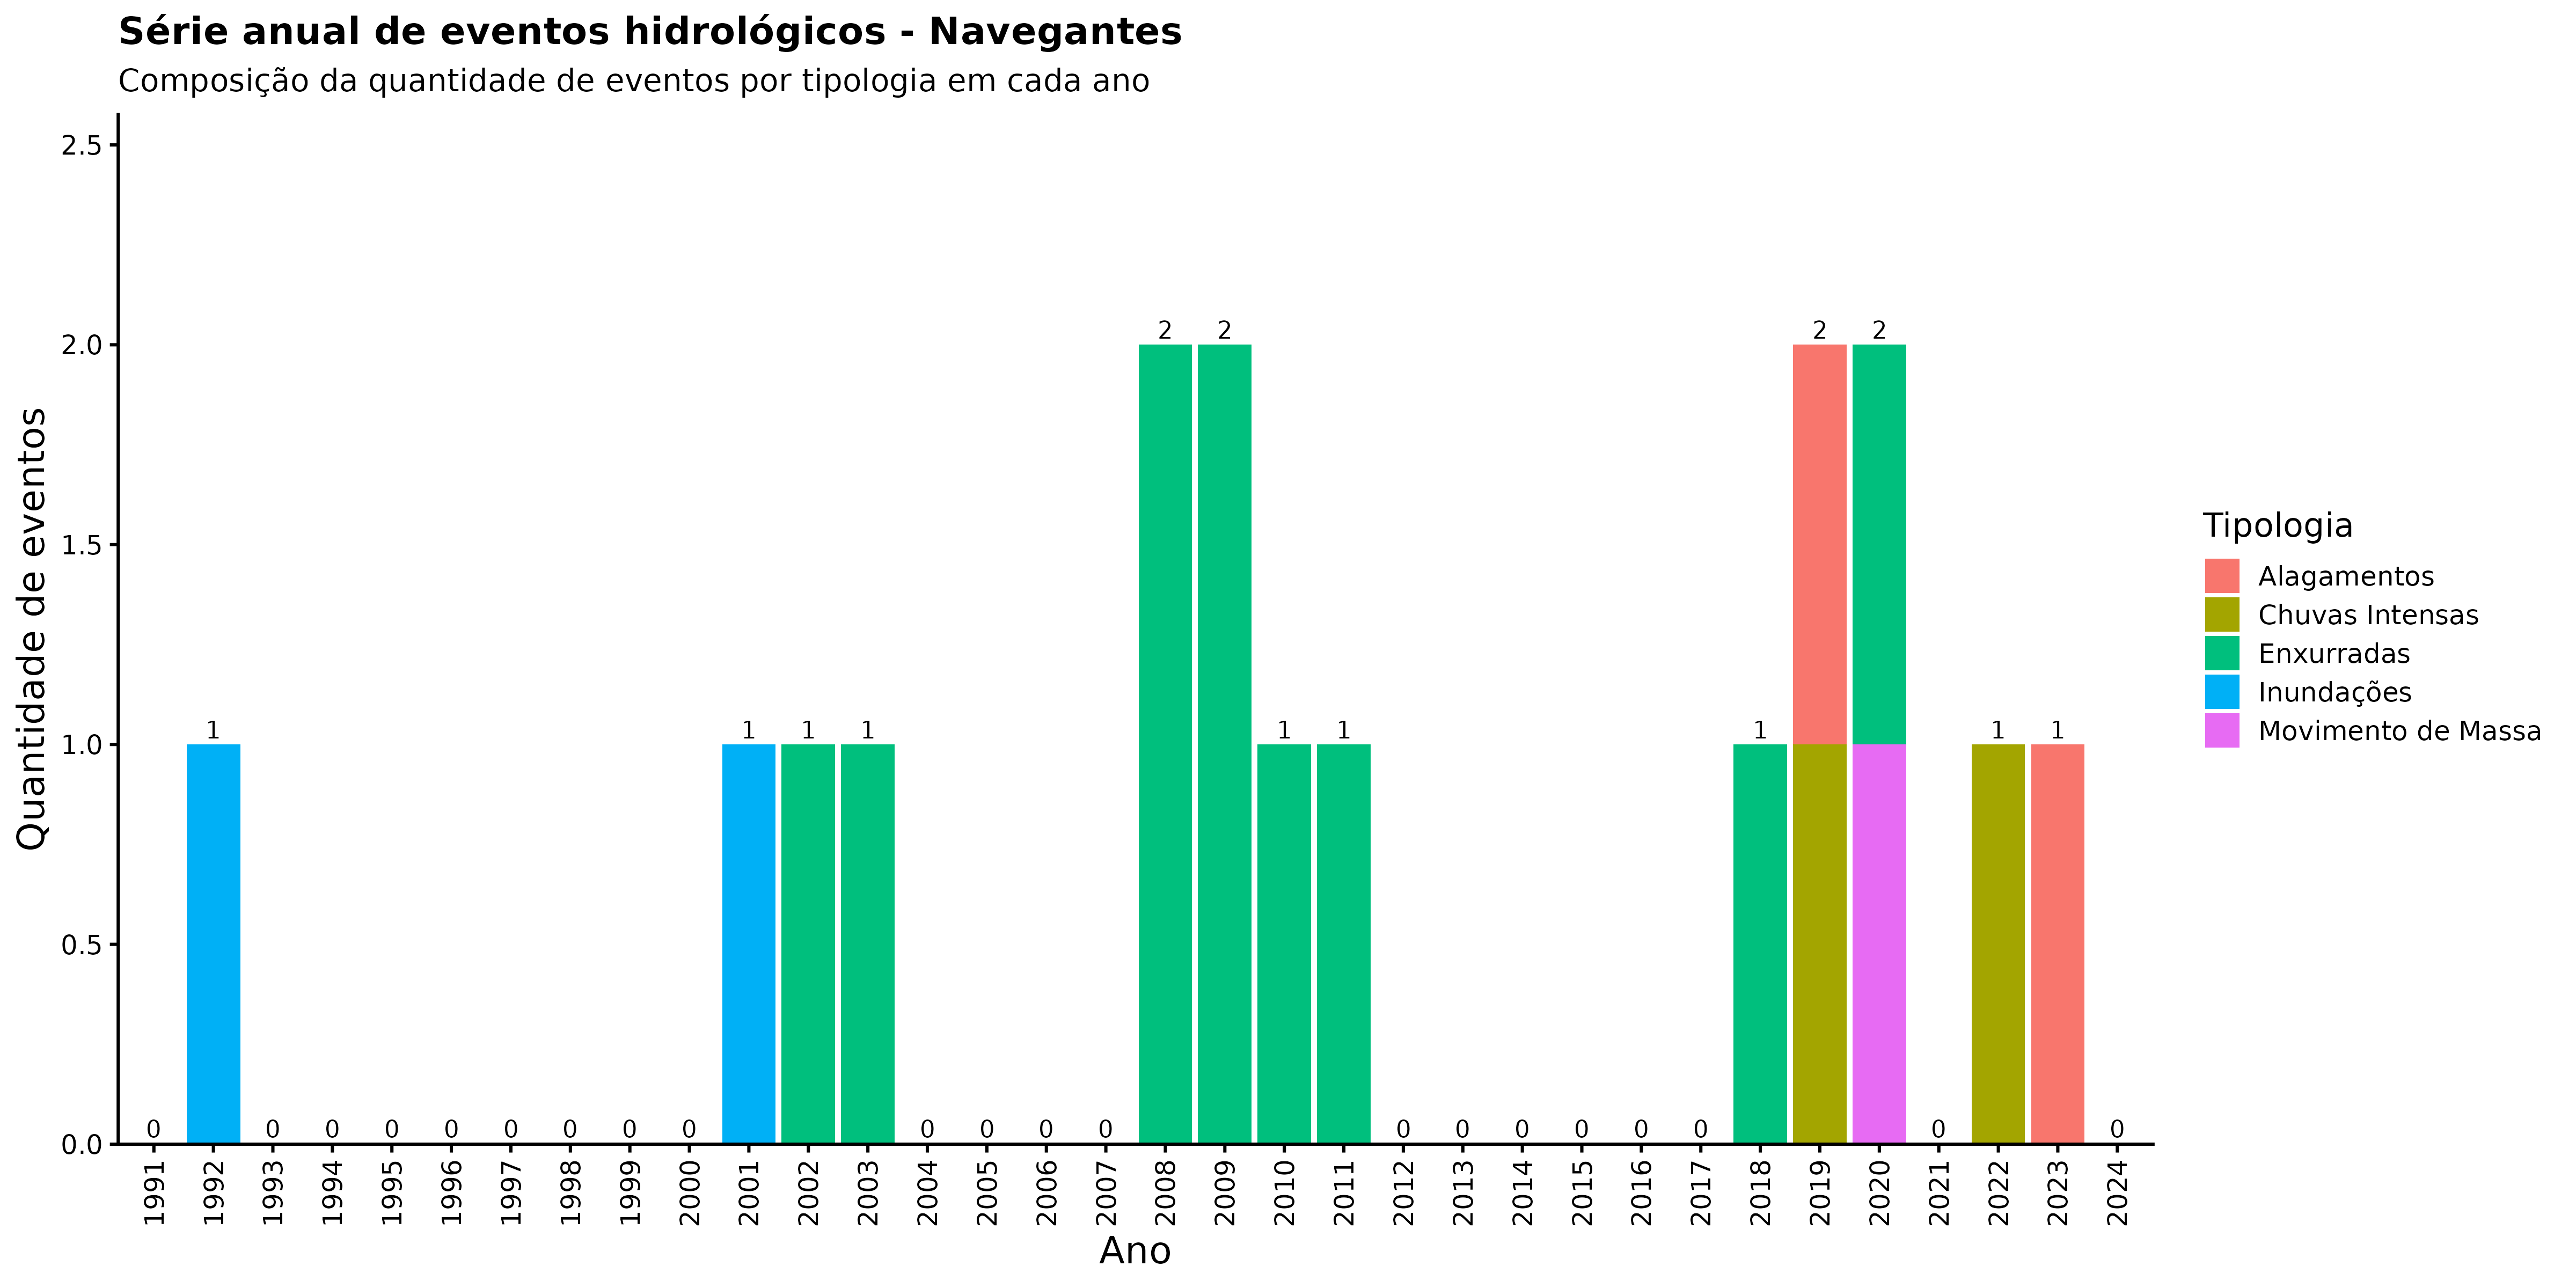

The data file committed next to this chart (first rows):
ano, categoria_evento, nome_municipio, n_eventos
1991, Alagamentos, Navegantes, 0
1991, Chuvas Intensas, Navegantes, 0
1991, Enxurradas, Navegantes, 0
1991, Inundações, Navegantes, 0
1991, Movimento de Massa, Navegantes, 0
1992, Alagamentos, Navegantes, 0
1992, Chuvas Intensas, Navegantes, 0
1992, Enxurradas, Navegantes, 0
1992, Inundações, Navegantes, 1
1992, Movimento de Massa, Navegantes, 0
1993, Alagamentos, Navegantes, 0
1993, Chuvas Intensas, Navegantes, 0
1993, Enxurradas, Navegantes, 0
1993, Inundações, Navegantes, 0
1993, Movimento de Massa, Navegantes, 0
1994, Alagamentos, Navegantes, 0
1994, Chuvas Intensas, Navegantes, 0
1994, Enxurradas, Navegantes, 0
1994, Inundações, Navegantes, 0
1994, Movimento de Massa, Navegantes, 0
1995, Alagamentos, Navegantes, 0
1995, Chuvas Intensas, Navegantes, 0
1995, Enxurradas, Navegantes, 0
1995, Inundações, Navegantes, 0
1995, Movimento de Massa, Navegantes, 0
1996, Alagamentos, Navegantes, 0
1996, Chuvas Intensas, Navegantes, 0
1996, Enxurradas, Navegantes, 0
1996, Inundações, Navegantes, 0
1996, Movimento de Massa, Navegantes, 0
1997, Alagamentos, Navegantes, 0
1997, Chuvas Intensas, Navegantes, 0
1997, Enxurradas, Navegantes, 0
1997, Inundações, Navegantes, 0
1997, Movimento de Massa, Navegantes, 0
1998, Alagamentos, Navegantes, 0
1998, Chuvas Intensas, Navegantes, 0
1998, Enxurradas, Navegantes, 0
1998, Inundações, Navegantes, 0
1998, Movimento de Massa, Navegantes, 0
1999, Alagamentos, Navegantes, 0
1999, Chuvas Intensas, Navegantes, 0
1999, Enxurradas, Navegantes, 0
1999, Inundações, Navegantes, 0
1999, Movimento de Massa, Navegantes, 0
2000, Alagamentos, Navegantes, 0
2000, Chuvas Intensas, Navegantes, 0
2000, Enxurradas, Navegantes, 0
2000, Inundações, Navegantes, 0
2000, Movimento de Massa, Navegantes, 0
2001, Alagamentos, Navegantes, 0
2001, Chuvas Intensas, Navegantes, 0
2001, Enxurradas, Navegantes, 0
2001, Inundações, Navegantes, 1
2001, Movimento de Massa, Navegantes, 0
2002, Alagamentos, Navegantes, 0
2002, Chuvas Intensas, Navegantes, 0
2002, Enxurradas, Navegantes, 1
2002, Inundações, Navegantes, 0
2002, Movimento de Massa, Navegantes, 0
... 110 more rows
